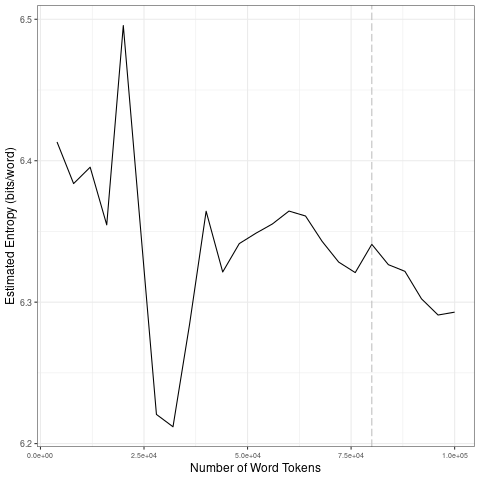

The data file committed next to this chart (first rows):
file, entropy.Corpus.Size, entropy.Entropy, sd.Corpus.Size, sd.SD
data/2021_by_es/2021-11-24_tokens_1-gram…, 4000, 6.413, 20000, 0.05311
data/2021_by_es/2021-11-24_tokens_1-gram…, 8000, 6.384, 40000, 0.07248
data/2021_by_es/2021-11-24_tokens_1-gram…, 12000, 6.395, 60000, 0.01629
data/2021_by_es/2021-11-24_tokens_1-gram…, 16000, 6.355, 80000, 0.01533
data/2021_by_es/2021-11-24_tokens_1-gram…, 20000, 6.496, 1e+05, 0.01641
data/2021_by_es/2021-11-24_tokens_1-gram…, 24000, 6.358, 20000, 0.05311
data/2021_by_es/2021-11-24_tokens_1-gram…, 28000, 6.221, 40000, 0.07248
data/2021_by_es/2021-11-24_tokens_1-gram…, 32000, 6.212, 60000, 0.01629
data/2021_by_es/2021-11-24_tokens_1-gram…, 36000, 6.284, 80000, 0.01533
data/2021_by_es/2021-11-24_tokens_1-gram…, 40000, 6.364, 1e+05, 0.01641
data/2021_by_es/2021-11-24_tokens_1-gram…, 44000, 6.321, 20000, 0.05311
data/2021_by_es/2021-11-24_tokens_1-gram…, 48000, 6.341, 40000, 0.07248
data/2021_by_es/2021-11-24_tokens_1-gram…, 52000, 6.349, 60000, 0.01629
data/2021_by_es/2021-11-24_tokens_1-gram…, 56000, 6.355, 80000, 0.01533
data/2021_by_es/2021-11-24_tokens_1-gram…, 60000, 6.364, 1e+05, 0.01641
data/2021_by_es/2021-11-24_tokens_1-gram…, 64000, 6.361, 20000, 0.05311
data/2021_by_es/2021-11-24_tokens_1-gram…, 68000, 6.343, 40000, 0.07248
data/2021_by_es/2021-11-24_tokens_1-gram…, 72000, 6.328, 60000, 0.01629
data/2021_by_es/2021-11-24_tokens_1-gram…, 76000, 6.321, 80000, 0.01533
data/2021_by_es/2021-11-24_tokens_1-gram…, 80000, 6.341, 1e+05, 0.01641
data/2021_by_es/2021-11-24_tokens_1-gram…, 84000, 6.327, 20000, 0.05311
data/2021_by_es/2021-11-24_tokens_1-gram…, 88000, 6.322, 40000, 0.07248
data/2021_by_es/2021-11-24_tokens_1-gram…, 92000, 6.302, 60000, 0.01629
data/2021_by_es/2021-11-24_tokens_1-gram…, 96000, 6.291, 80000, 0.01533
data/2021_by_es/2021-11-24_tokens_1-gram…, 1e+05, 6.293, 1e+05, 0.01641
